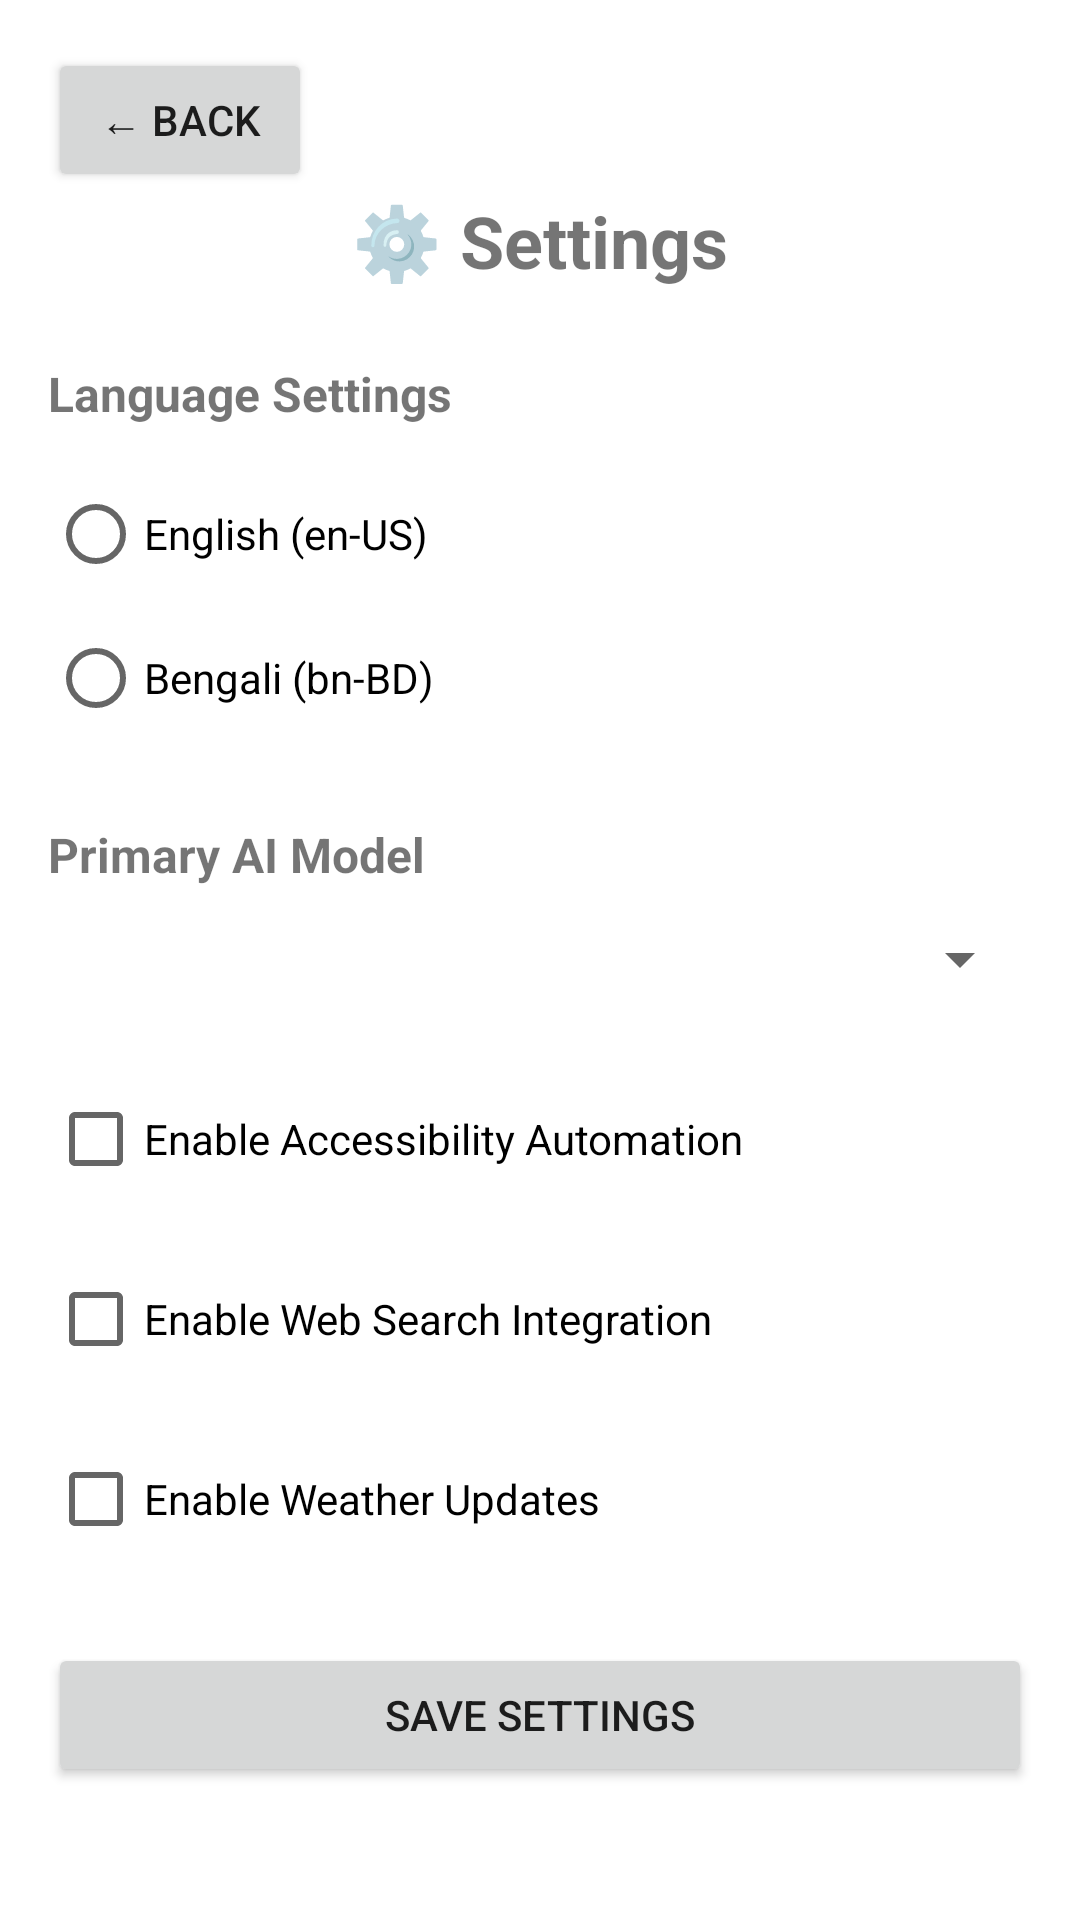

Write the Android layout XML for this screen, with the resource values it uses.
<!-- AndroidManifest.xml: application theme Theme.SumonAI -->
<!-- res/layout/activity_settings.xml -->
<?xml version="1.0" encoding="utf-8"?>
<LinearLayout xmlns:android="http://schemas.android.com/apk/res/android"
    android:layout_width="match_parent"
    android:layout_height="match_parent"
    android:orientation="vertical"
    android:padding="16dp"
    android:background="@color/white">

    <Button
        android:id="@+id/backBtn"
        android:layout_width="wrap_content"
        android:layout_height="wrap_content"
        android:text="← Back" />

    <TextView
        android:layout_width="match_parent"
        android:layout_height="wrap_content"
        android:text="⚙️ Settings"
        android:textSize="24sp"
        android:textStyle="bold"
        android:gravity="center"
        android:layout_marginBottom="24dp" />

    <TextView
        android:layout_width="match_parent"
        android:layout_height="wrap_content"
        android:text="Language Settings"
        android:textSize="16sp"
        android:textStyle="bold"
        android:layout_marginBottom="12dp" />

    <RadioGroup
        android:layout_width="match_parent"
        android:layout_height="wrap_content"
        android:layout_marginBottom="24dp">
        <RadioButton
            android:layout_width="wrap_content"
            android:layout_height="wrap_content"
            android:text="English (en-US)" />
        <RadioButton
            android:layout_width="wrap_content"
            android:layout_height="wrap_content"
            android:text="Bengali (bn-BD)" />
    </RadioGroup>

    <TextView
        android:layout_width="match_parent"
        android:layout_height="wrap_content"
        android:text="Primary AI Model"
        android:textSize="16sp"
        android:textStyle="bold"
        android:layout_marginBottom="12dp" />

    <Spinner
        android:layout_width="match_parent"
        android:layout_height="wrap_content"
        android:layout_marginBottom="24dp" />

    <CheckBox
        android:layout_width="match_parent"
        android:layout_height="wrap_content"
        android:text="Enable Accessibility Automation"
        android:layout_marginBottom="12dp" />

    <CheckBox
        android:layout_width="match_parent"
        android:layout_height="wrap_content"
        android:text="Enable Web Search Integration"
        android:layout_marginBottom="12dp" />

    <CheckBox
        android:layout_width="match_parent"
        android:layout_height="wrap_content"
        android:text="Enable Weather Updates"
        android:layout_marginBottom="24dp" />

    <Button
        android:layout_width="match_parent"
        android:layout_height="wrap_content"
        android:text="Save Settings" />

</LinearLayout>
<!-- resources referenced by this layout -->
<resources>
  <style name="Theme.SumonAI" parent="Theme.MaterialComponents.DayNight.DarkActionBar">
          <item name="colorPrimary">@color/purple_500</item>
          <item name="colorPrimaryVariant">@color/purple_700</item>
          <item name="colorSecondary">@color/teal_200</item>
          <item name="colorSecondaryVariant">@color/teal_700</item>
          <item name="colorError">@android:color/holo_red_dark</item>
          <item name="colorOnPrimary">@color/white</item>
          <item name="colorOnSecondary">@color/black</item>
          <item name="colorOnError">@color/white</item>
          <item name="colorOnBackground">@color/black</item>
          <item name="colorOnSurface">@color/black</item>
      </style>
  <!-- not gathered from this repository: default colours our renderer supplied (Android Studio template values) -->
  <color name="purple_500">#FF6200EE</color>
  <color name="purple_700">#FF3700B3</color>
  <color name="teal_200">#FF03DAC5</color>
  <color name="teal_700">#FF018786</color>
  <color name="black">#FF000000</color>
  <color name="white">#FFFFFFFF</color>
</resources>
